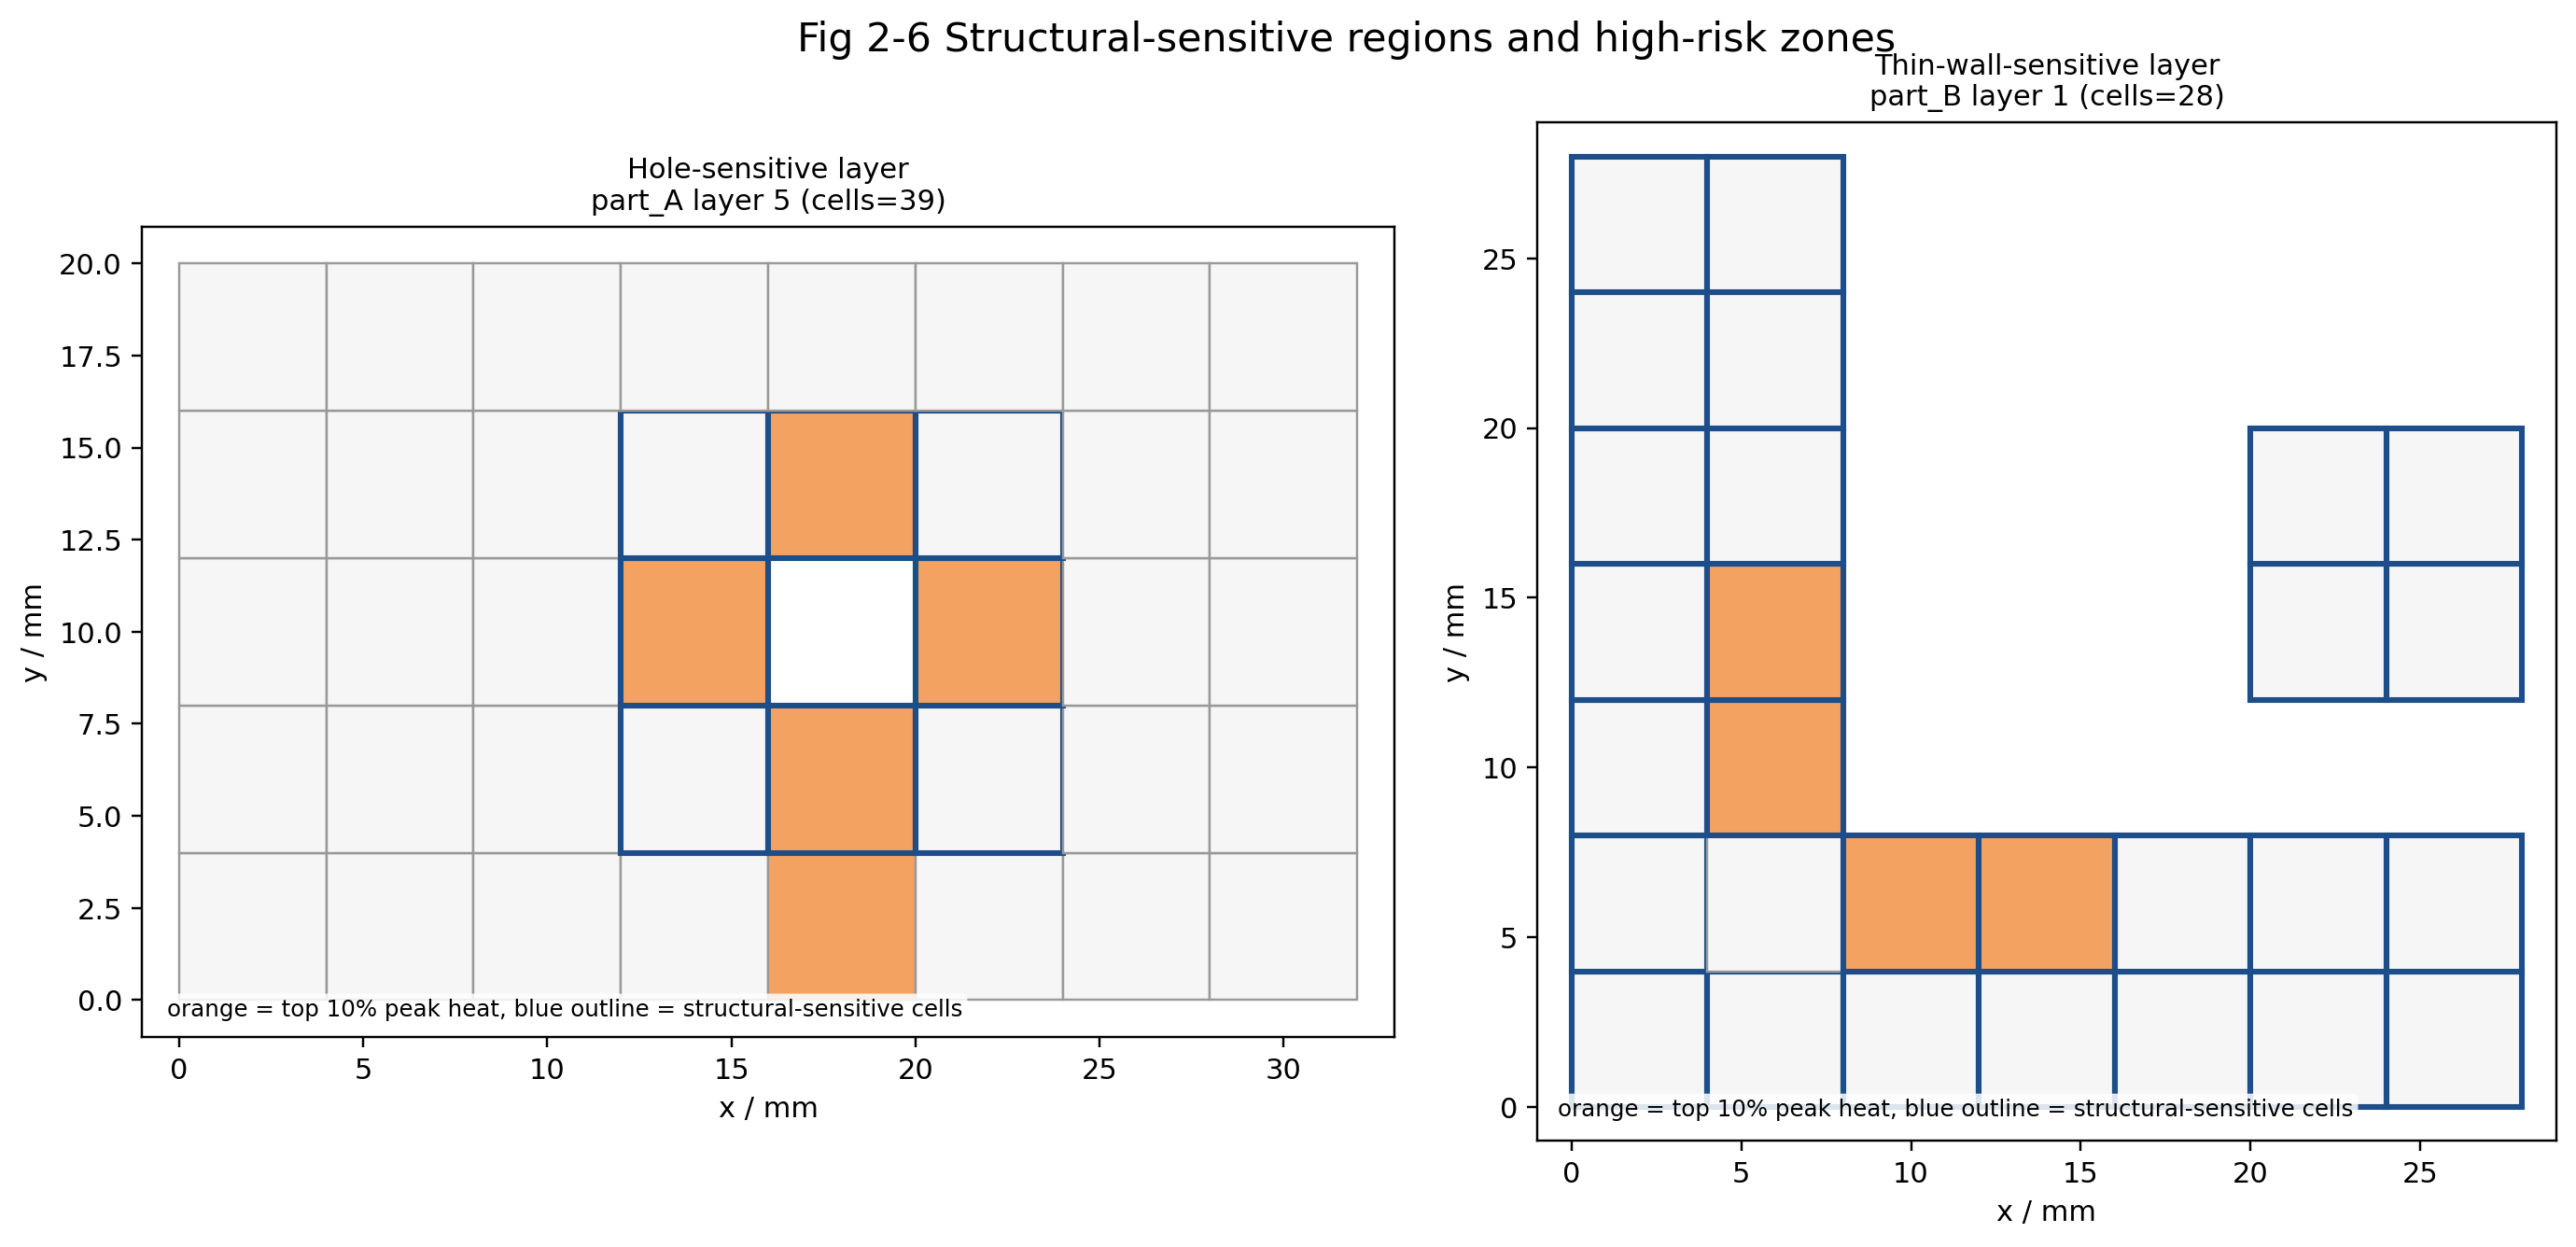

Source code (Python):
from __future__ import annotations

import sys
from pathlib import Path

import matplotlib.pyplot as plt
from matplotlib.patches import Rectangle


COMMON_DIR = Path(__file__).resolve().parents[1] / "common"
if str(COMMON_DIR) not in sys.path:
    sys.path.insert(0, str(COMMON_DIR))

from q2_visualization_common import (  # noqa: E402
    filter_rows_for_layer,
    geometry_lookup,
    load_visualization_context,
    order_geometry_rows,
    representative_layer_title,
    save_metadata,
    select_layer_with_flag,
    to_float,
)


OUTPUT_DIR = Path(__file__).resolve().parent


def draw_overlay_panel(ax, geometry_rows, cell_rows, title: str, sensitive_flag: str) -> None:
    ordered_rows = order_geometry_rows(geometry_rows)
    values = sorted(to_float(row["peak_heat_state"]) for row in cell_rows)
    threshold = values[max(0, int(0.9 * len(values)) - 1)]
    lookup = {row["cell_id"]: row for row in cell_rows}
    xs = []
    ys = []
    for row in ordered_rows:
        cell_id = row["cell_id"]
        risk_row = lookup[cell_id]
        xmin = to_float(row["xmin_mm"])
        xmax = to_float(row["xmax_mm"])
        ymin = to_float(row["ymin_mm"])
        ymax = to_float(row["ymax_mm"])
        base_face = "#F6F6F6"
        if to_float(risk_row["peak_heat_state"]) >= threshold:
            base_face = "#F4A261"
        rect = Rectangle((xmin, ymin), xmax - xmin, ymax - ymin, facecolor=base_face, edgecolor="#999999", linewidth=0.8)
        ax.add_patch(rect)
        if risk_row[sensitive_flag] == "1":
            outline = Rectangle(
                (xmin, ymin),
                xmax - xmin,
                ymax - ymin,
                fill=False,
                edgecolor="#1D4E89",
                linewidth=2.0,
            )
            ax.add_patch(outline)
        xs.extend([xmin, xmax])
        ys.extend([ymin, ymax])
    ax.set_xlim(min(xs) - 1, max(xs) + 1)
    ax.set_ylim(min(ys) - 1, max(ys) + 1)
    ax.set_aspect("equal")
    ax.set_title(title, fontsize=10)
    ax.set_xlabel("x / mm")
    ax.set_ylabel("y / mm")
    ax.text(
        0.02,
        0.02,
        "orange = top 10% peak heat, blue outline = structural-sensitive cells",
        transform=ax.transAxes,
        fontsize=8,
        ha="left",
        va="bottom",
        bbox=dict(boxstyle="round,pad=0.2", facecolor="white", alpha=0.85, edgecolor="none"),
    )


def main() -> None:
    context = load_visualization_context()
    hole_layer = select_layer_with_flag(context["cell_risk_rows"], context["scheme_layer_rows"], "is_hole")
    thin_layer = select_layer_with_flag(context["cell_risk_rows"], context["scheme_layer_rows"], "is_thin")

    fig, axes = plt.subplots(1, 2, figsize=(13, 5.8), constrained_layout=True)

    hole_geometry = filter_rows_for_layer(context["geometry_rows"], hole_layer["part_id"], hole_layer["layer_id"])
    hole_cell_rows = [
        row
        for row in context["cell_risk_rows"]
        if row["scheme_name"] == "minimum_time"
        and row["part_id"] == hole_layer["part_id"]
        and int(row["layer_id"]) == hole_layer["layer_id"]
    ]
    draw_overlay_panel(
        axes[0],
        hole_geometry,
        hole_cell_rows,
        f"Hole-sensitive layer\n{representative_layer_title(hole_layer)}",
        "is_hole",
    )

    thin_geometry = filter_rows_for_layer(context["geometry_rows"], thin_layer["part_id"], thin_layer["layer_id"])
    thin_cell_rows = [
        row
        for row in context["cell_risk_rows"]
        if row["scheme_name"] == "minimum_time"
        and row["part_id"] == thin_layer["part_id"]
        and int(row["layer_id"]) == thin_layer["layer_id"]
    ]
    draw_overlay_panel(
        axes[1],
        thin_geometry,
        thin_cell_rows,
        f"Thin-wall-sensitive layer\n{representative_layer_title(thin_layer)}",
        "is_thin",
    )

    fig.suptitle("Fig 2-6 Structural-sensitive regions and high-risk zones", fontsize=14, y=1.02)
    output_path = OUTPUT_DIR / "fig2_6_structural_sensitive_overlay.png"
    fig.savefig(output_path, dpi=220, bbox_inches="tight")
    plt.close(fig)

    save_metadata(
        OUTPUT_DIR / "fig2_6_structural_sensitive_overlay.json",
        {
            "figure_id": "fig2_6",
            "hole_layer": hole_layer,
            "thin_layer": thin_layer,
            "scheme_name": "minimum_time",
            "output_image": str(output_path),
        },
    )
    print(f"Wrote {output_path}")


if __name__ == "__main__":
    main()
